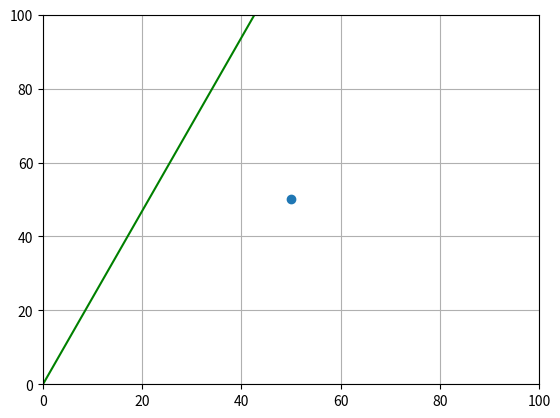

Python code for this plot:
import numpy as np
import matplotlib.pyplot as plt
import random as ran



'''
创建自身点
'''
MyX=50
MyY=50
MyPos = [MyX,MyY]

'''
随机创建向量用来描述相对位置。
'''
Ax = ran.uniform(0,100)
Ay = ran.uniform(0,100)
k = Ay / Ax
if (k>1):
    Ay = np.arange(0,100,0.01)
    Ax = np.arange(0,100/k,0.01/k)
else:
    Ay = np.arange(0,100*k,0.01*k)
    Ax = np.arange(0,100,0.01)

'''
计算投影
'''
MyK = -1/k


'''
绘图
'''
plt.scatter(MyX,MyY)
plt.plot(Ax,Ay,'g')

plt.xlim(0,100)
plt.ylim(0,100)
plt.grid(True)
plt.show()